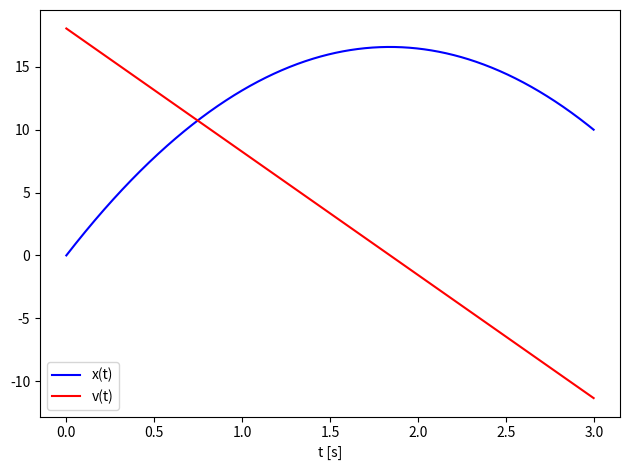

The script that saved this image:
import numpy as np
import matplotlib.pyplot as plt

g = 9.81
N = int(1e3)
h = 3./1e3
t_0 = 0.
t_fin = 3.
x_t0 = 0.
xtrue = 10.
epsilon = 1e-3
x = np.zeros(N,float)
v = np.zeros(N,float)
v[0] = 18.0520
xold = 1.
i=0
for i in range(1,N):
	v[i] = v[i-1]+h*(-g)
	x[i] = x[i-1]+h*v[i]
if (abs(x[N-1]-xtrue)>epsilon):
	print("change the initial value of v(0)")
	print(abs(x[N-1]-xtrue))

else:
	t = np.arange(t_0,t_fin,h)
	Xgraph = plt.plot(t,x,"b-",label='x(t)')
	Vgraph = plt.plot(t,v,"r-",label='v(t)')
	plt.xlabel('t [s]')
	plt.legend(loc='lower left')
	plt.tight_layout()
	plt.show()
